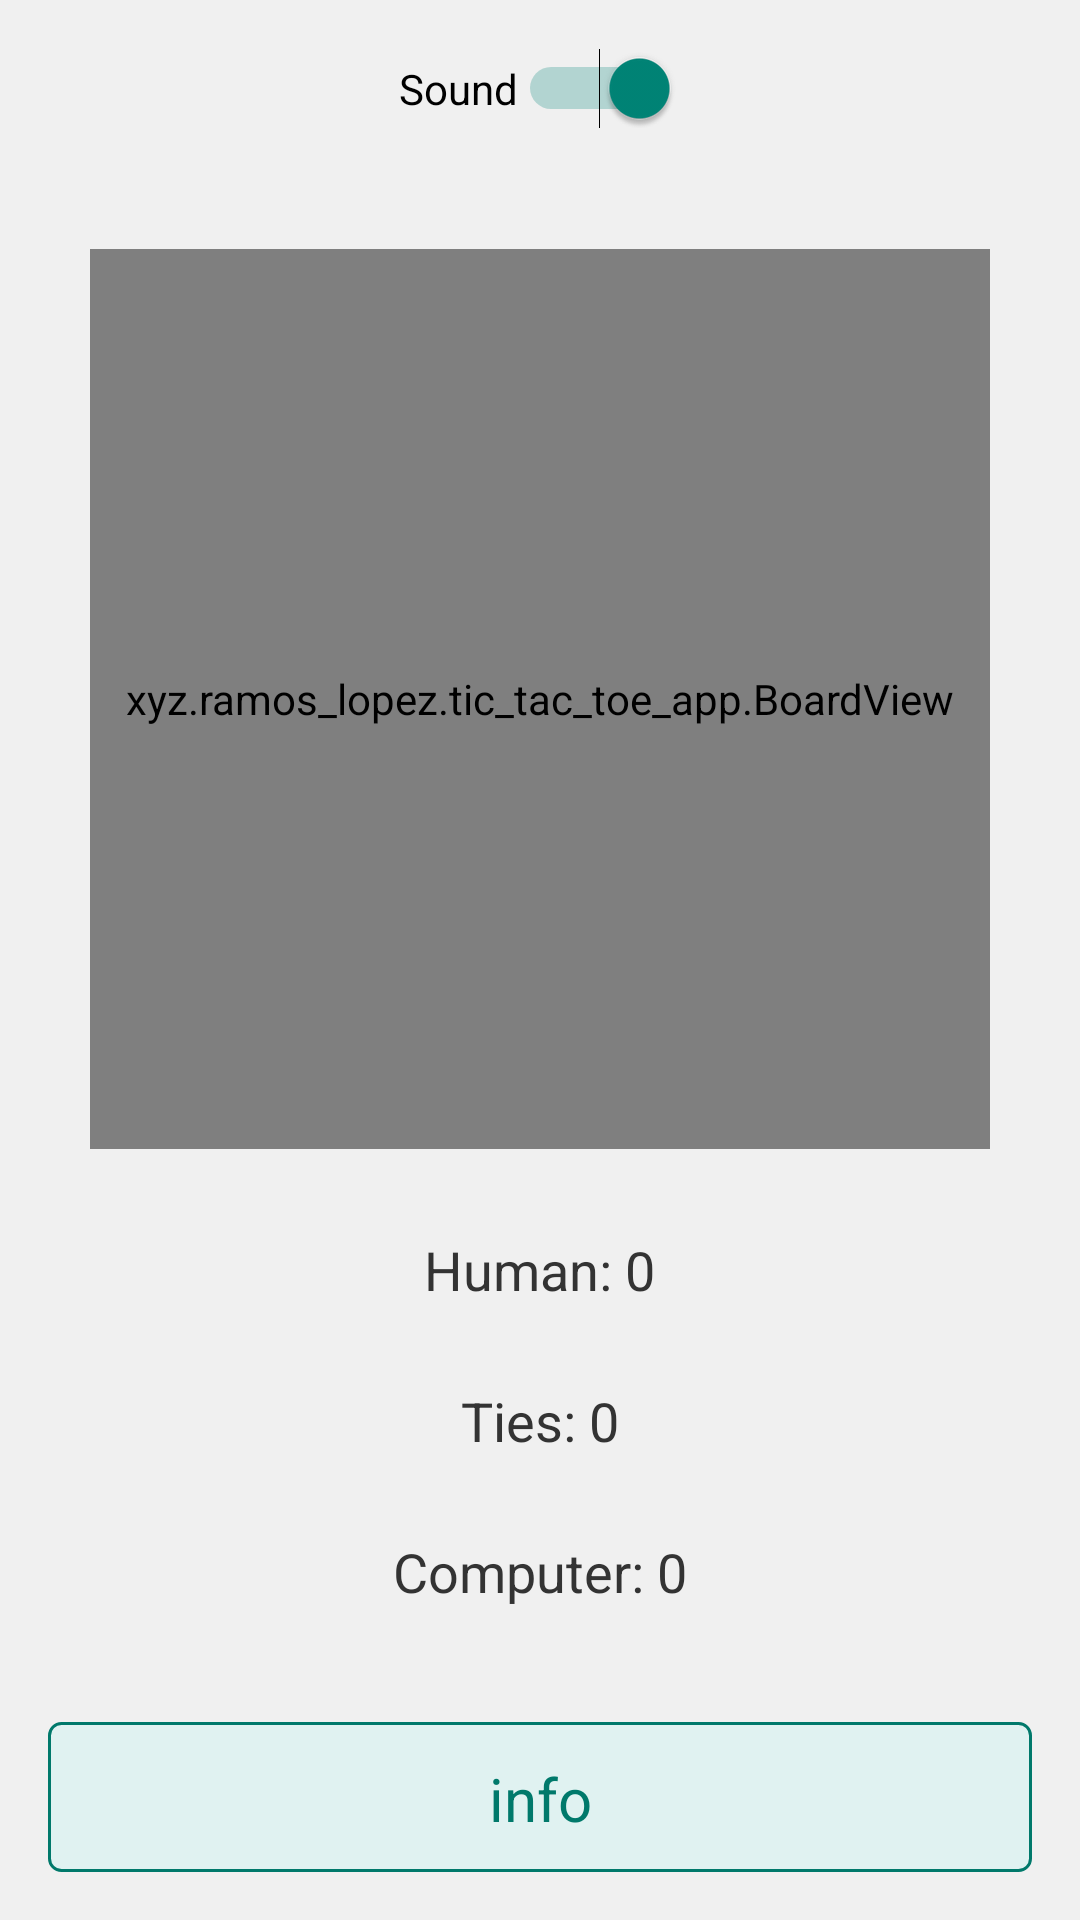

The Android layout XML behind this screen, and the referenced resources:
<!-- AndroidManifest.xml: activity theme Theme.TicTacToeApp -->
<!-- res/layout/main.xml -->
<LinearLayout xmlns:android="http://schemas.android.com/apk/res/android"
        android:orientation="vertical"
        android:layout_width="match_parent"
        android:layout_height="match_parent"
        android:gravity="center_horizontal"
        android:padding="16dp"
        android:background="#f0f0f0">

        
        <Switch
            android:id="@+id/sound_switch"
            android:layout_width="wrap_content"
            android:layout_height="wrap_content"
            android:text="Sound"
            android:checked="true"
            android:layout_marginBottom="20dp"/>

        
        <xyz.ramos_lopez.tic_tac_toe_app.BoardView
            android:id="@+id/board"
            android:layout_width="300dp"
            android:layout_height="300dp"
            android:layout_marginTop="20dp"
            android:background="@drawable/board_background" />

        <TextView
            android:id="@+id/human_score"
            android:layout_width="wrap_content"
            android:layout_height="wrap_content"
            android:text="Human: 0"
            android:textSize="18sp"
            android:textColor="#333333"
            android:layout_marginTop="20dp"
            android:padding="8dp"
            android:background="@drawable/score_background" />

        <TextView
            android:id="@+id/tie_score"
            android:layout_width="wrap_content"
            android:layout_height="wrap_content"
            android:text="Ties: 0"
            android:textSize="18sp"
            android:textColor="#333333"
            android:layout_marginTop="10dp"
            android:padding="8dp"
            android:background="@drawable/score_background" />

        <TextView
            android:id="@+id/computer_score"
            android:layout_width="wrap_content"
            android:layout_height="wrap_content"
            android:text="Computer: 0"
            android:textSize="18sp"
            android:textColor="#333333"
            android:layout_marginTop="10dp"
            android:padding="8dp"
            android:background="@drawable/score_background" />

        <TextView
            android:id="@+id/information"
            android:layout_width="match_parent"
            android:layout_height="wrap_content"
            android:text="info"
            android:gravity="center_horizontal"
            android:layout_marginTop="30dp"
            android:textSize="20sp"
            android:textColor="#00796B"
            android:padding="12dp"
            android:background="@drawable/info_background" />

    </LinearLayout>
<!-- resources referenced by this layout -->
<resources>
  <!-- drawable info_background (drawable) -->
  <shape xmlns:android="http://schemas.android.com/apk/res/android">
      <solid android:color="#E0F2F1"/>
      <corners android:radius="4dp"/>
      <stroke android:width="1dp" android:color="#00796B"/>
  </shape>
  <style name="Theme.TicTacToeApp" parent="Theme.AppCompat.Light.DarkActionBar" />
</resources>
